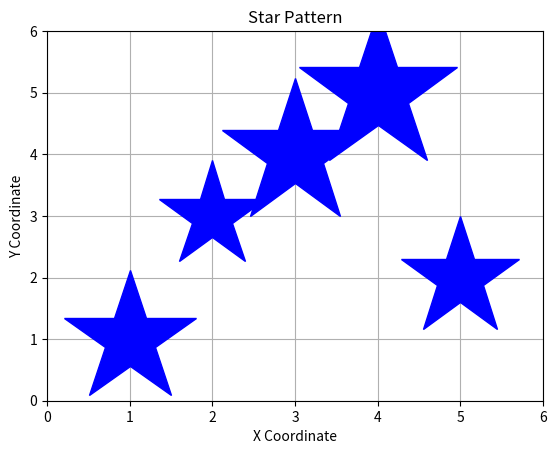

The script that saved this image:
import matplotlib.pyplot as plt

def draw_star(ax, x, y, size):
    ax.plot(x, y, marker='*', markersize=size, linestyle='None', color='blue')

# Create a figure and axis
fig, ax = plt.subplots()

# Define star positions and sizes
star_data = [
    (1, 1, 100),
    (2, 3, 80),
    (4, 5, 120),
    (5, 2, 90),
    (3, 4, 110)
]

# Draw stars
for x, y, size in star_data:
    draw_star(ax, x, y, size)

# Set limits
ax.set_xlim(0, 6)
ax.set_ylim(0, 6)

# Add labels and title
ax.set_xlabel('X Coordinate')
ax.set_ylabel('Y Coordinate')
ax.set_title('Star Pattern')

# Show plot
plt.grid(True)
plt.show()
